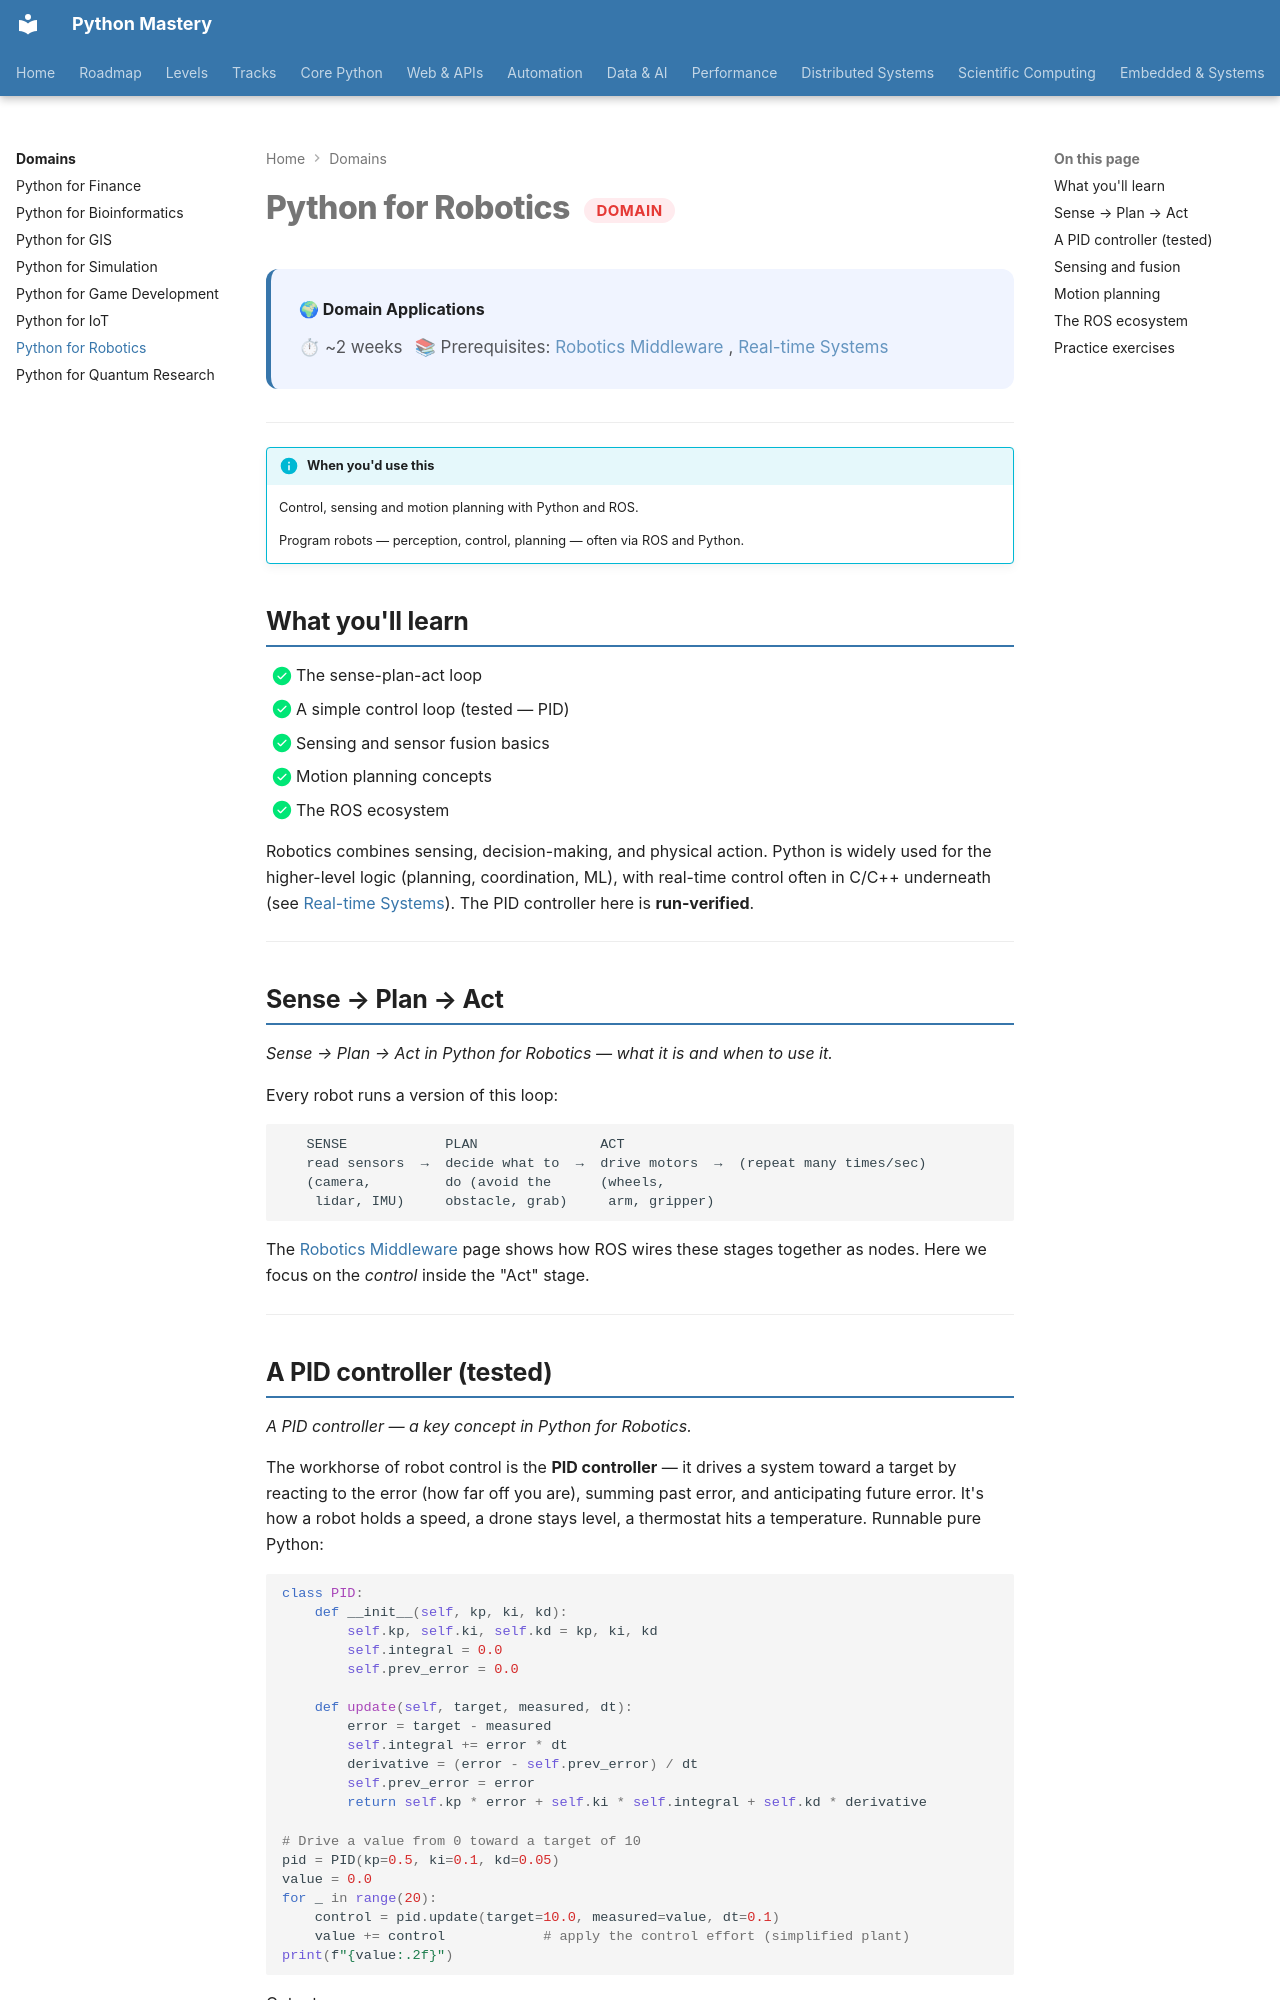

repository: SSnp75/PythonMastery-Site · page: domains/robotics/index.html · generator: mkdocs

---
title: "Python for Robotics"
description: Control, sensing and motion planning with Python and ROS
---

# Python for Robotics <span class="pm-badge pm-badge-advanced">Domain</span>

<div class="pm-topic-header">
  <strong>🌍 Domain Applications</strong>
  <div class="pm-topic-meta">
    <span>⏱ ~2 weeks</span>
    <span>📚 Prerequisites: <a href="../embedded/robotics-middleware.md">Robotics Middleware</a>, <a href="../embedded/real-time-systems.md">Real-time Systems</a></span>
  </div>
</div>

---

!!! info "When you'd use this"
    Control, sensing and motion planning with Python and ROS.

    Program robots — perception, control, planning — often via ROS and Python.


## What you'll learn

- [x] The sense-plan-act loop
- [x] A simple control loop (tested — PID)
- [x] Sensing and sensor fusion basics
- [x] Motion planning concepts
- [x] The ROS ecosystem

Robotics combines sensing, decision-making, and physical action. Python is widely used for the higher-level logic (planning, coordination, ML), with real-time control often in C/C++ underneath (see [Real-time Systems](../embedded/real-time-systems.md)). The PID controller here is **run-verified**.

---

## Sense → Plan → Act

*Sense → Plan → Act in Python for Robotics — what it is and when to use it.*

Every robot runs a version of this loop:

```
   SENSE            PLAN               ACT
   read sensors  →  decide what to  →  drive motors  →  (repeat many times/sec)
   (camera,         do (avoid the      (wheels,
    lidar, IMU)     obstacle, grab)     arm, gripper)
```

The [Robotics Middleware](../embedded/robotics-middleware.md) page shows how ROS wires these stages together as nodes. Here we focus on the *control* inside the "Act" stage.

---
